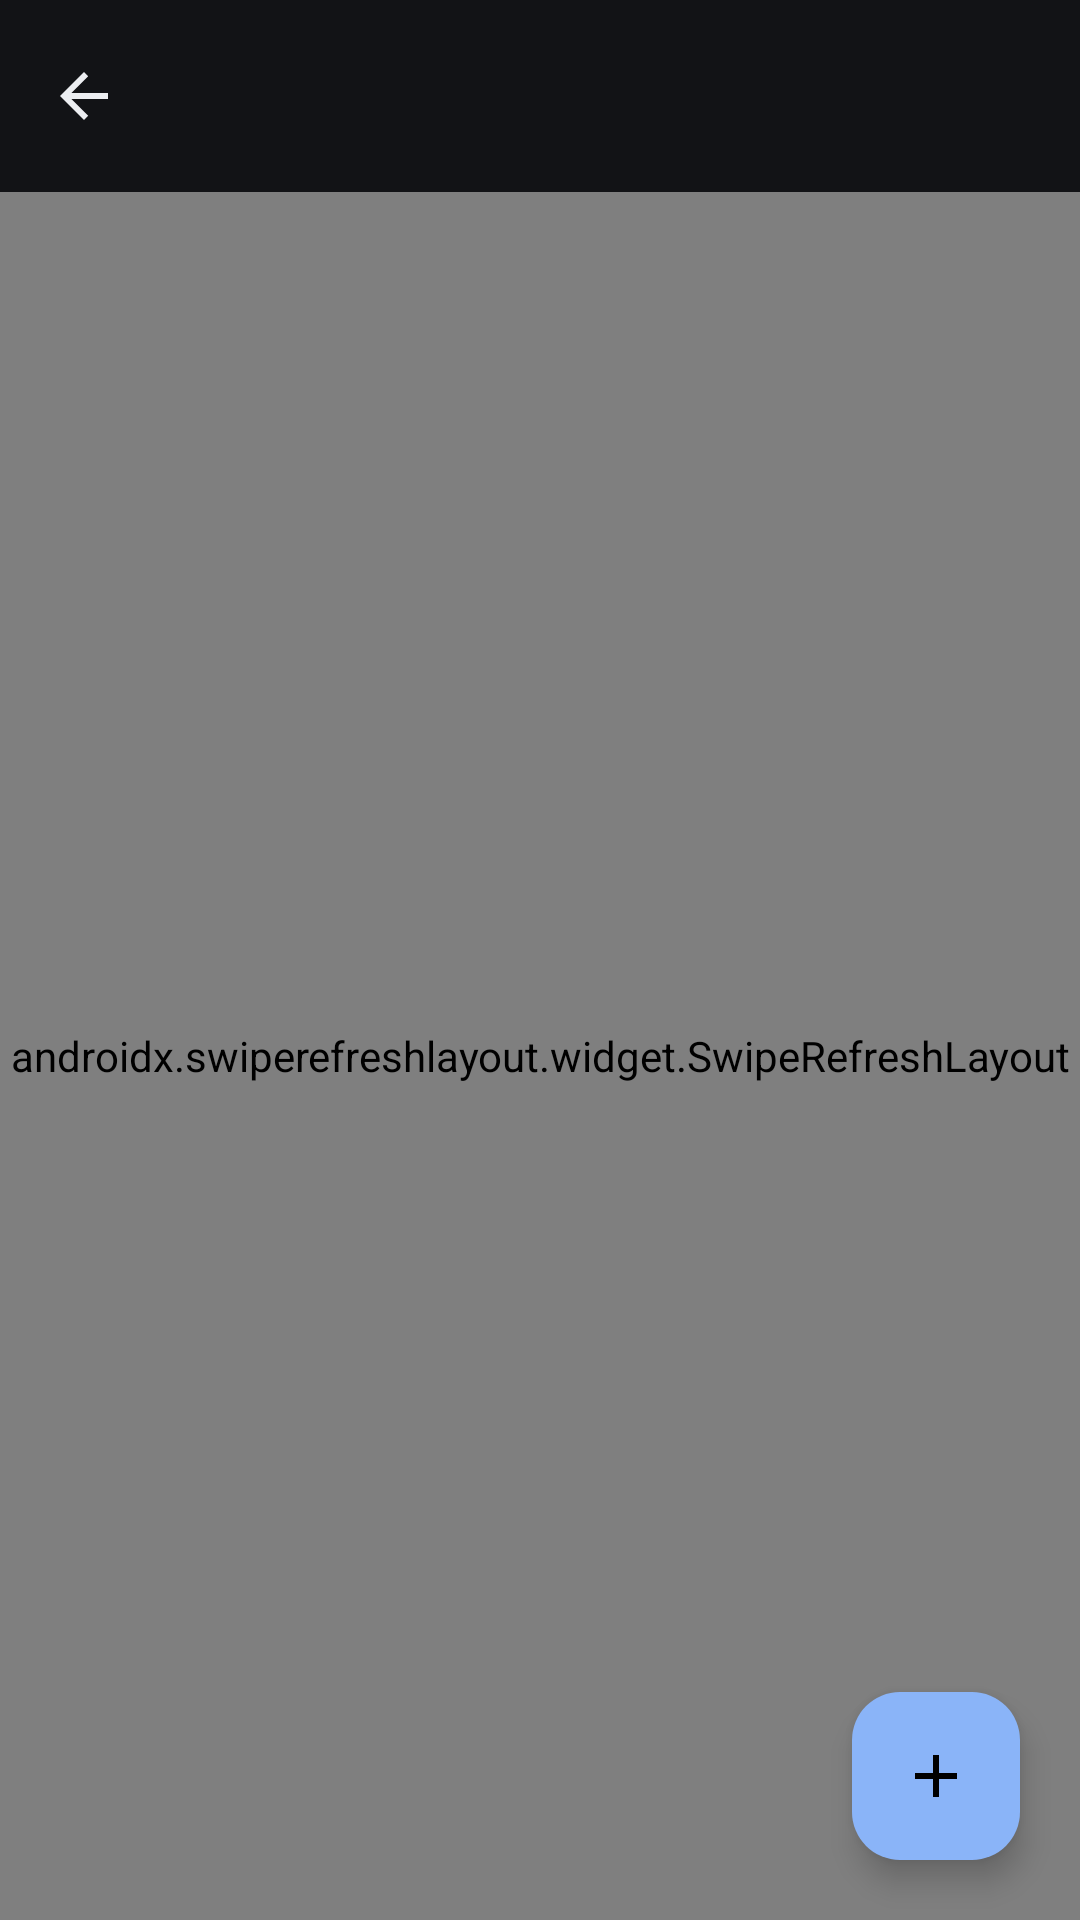

Android layout source for this screen:
<!-- AndroidManifest.xml: activity theme Theme.PhotoAlbum -->
<!-- res/layout/activity_album_detail.xml -->
<?xml version="1.0" encoding="utf-8"?>
<LinearLayout xmlns:android="http://schemas.android.com/apk/res/android"
    xmlns:app="http://schemas.android.com/apk/res-auto"
    android:layout_width="match_parent"
    android:layout_height="match_parent"
    android:background="@color/bg"
    android:orientation="vertical">

    <com.google.android.material.appbar.MaterialToolbar
        android:id="@+id/toolbar"
        android:layout_width="match_parent"
        android:layout_height="?attr/actionBarSize"
        app:navigationIcon="@drawable/ic_back"
        app:titleTextColor="@color/text_primary" />

    
    <TextView
        android:id="@+id/breadcrumb"
        android:layout_width="match_parent"
        android:layout_height="wrap_content"
        android:ellipsize="middle"
        android:maxLines="1"
        android:paddingStart="16dp"
        android:paddingEnd="16dp"
        android:paddingBottom="4dp"
        android:textColor="@color/text_secondary"
        android:textSize="12sp"
        android:visibility="gone" />

    
    <FrameLayout
        android:layout_width="match_parent"
        android:layout_height="0dp"
        android:layout_weight="1">

        <androidx.swiperefreshlayout.widget.SwipeRefreshLayout
            android:id="@+id/swipe"
            android:layout_width="match_parent"
            android:layout_height="match_parent">

            <androidx.recyclerview.widget.RecyclerView
                android:id="@+id/recycler"
                android:layout_width="match_parent"
                android:layout_height="match_parent"
                android:clipToPadding="false"
                android:paddingBottom="88dp" />
        </androidx.swiperefreshlayout.widget.SwipeRefreshLayout>

        <com.google.android.material.floatingactionbutton.FloatingActionButton
            android:id="@+id/fabAdd"
            android:layout_width="wrap_content"
            android:layout_height="wrap_content"
            android:layout_gravity="bottom|end"
            android:layout_margin="20dp"
            android:contentDescription="@string/upload_to_this_album"
            android:src="@drawable/ic_add"
            app:backgroundTint="@color/accent"
            app:tint="@color/black" />

        <LinearLayout
            android:id="@+id/uploadBar"
            android:layout_width="match_parent"
            android:layout_height="wrap_content"
            android:layout_gravity="bottom"
            android:layout_margin="12dp"
            android:background="@color/surface_high"
            android:orientation="vertical"
            android:padding="12dp"
            android:visibility="gone">

            <TextView
                android:id="@+id/uploadText"
                android:layout_width="match_parent"
                android:layout_height="wrap_content"
                android:textColor="@color/text_primary"
                android:textSize="13sp" />

            <ProgressBar
                android:id="@+id/uploadProgress"
                style="?android:attr/progressBarStyleHorizontal"
                android:layout_width="match_parent"
                android:layout_height="wrap_content"
                android:layout_marginTop="6dp"
                android:max="100" />
        </LinearLayout>
    </FrameLayout>
</LinearLayout>
<!-- resources referenced by this layout -->
<resources>
  <color name="accent">#FF8AB4F8</color>
  <color name="bg">#FF121316</color>
  <color name="black">#FF000000</color>
  <color name="surface_high">#FF24272C</color>
  <color name="text_primary">#FFECEEF1</color>
  <color name="text_secondary">#FF9AA0A6</color>
  <!-- drawable ic_add (drawable) -->
  <vector xmlns:android="http://schemas.android.com/apk/res/android"
      android:width="24dp" android:height="24dp" android:viewportWidth="24" android:viewportHeight="24"
      android:tint="@color/text_primary">
      <path android:fillColor="#FFFFFF" android:pathData="M11,5h2v14h-2z" />
      <path android:fillColor="#FFFFFF" android:pathData="M5,11h14v2h-14z" />
  </vector>
  <!-- drawable ic_back (drawable) -->
  <vector xmlns:android="http://schemas.android.com/apk/res/android"
      android:width="24dp" android:height="24dp" android:viewportWidth="24" android:viewportHeight="24"
      android:tint="@color/text_primary">
      <path android:fillColor="#FFFFFF" android:pathData="M20,11H7.8l5.6,-5.6L12,4l-8,8 8,8 1.4,-1.4L7.8,13H20z" />
  </vector>
  <string name="upload_to_this_album">上传到此相册</string>
  <style name="Theme.PhotoAlbum" parent="Theme.Material3.Dark.NoActionBar">
          <item name="colorPrimary">@color/accent</item>
          <item name="colorOnPrimary">@color/black</item>
          <item name="colorPrimaryContainer">@color/accent_dim</item>
          <item name="colorOnPrimaryContainer">@color/text_primary</item>
          <item name="colorSecondary">@color/accent</item>
          <item name="colorSurface">@color/surface</item>
          <item name="colorOnSurface">@color/text_primary</item>
          <item name="colorSurfaceVariant">@color/surface_high</item>
          <item name="colorOnSurfaceVariant">@color/text_secondary</item>
          <item name="android:colorBackground">@color/bg</item>
          <item name="colorOnBackground">@color/text_primary</item>
          <item name="android:statusBarColor">@color/bg</item>
          <item name="android:navigationBarColor">@color/surface</item>
          <item name="android:windowLightStatusBar">false</item>
          <item name="materialAlertDialogTheme">@style/Theme.PhotoAlbum.Dialog</item>
          <item name="bottomSheetDialogTheme">@style/Theme.PhotoAlbum.BottomSheet</item>
      </style>
  <color name="accent_dim">#FF3B5B87</color>
  <color name="surface">#FF1B1D21</color>
  <style name="Theme.PhotoAlbum.Dialog" parent="ThemeOverlay.Material3.MaterialAlertDialog">
          <item name="colorSurface">@color/surface_high</item>
          <item name="colorOnSurface">@color/text_primary</item>
      </style>
  <style name="Theme.PhotoAlbum.BottomSheet" parent="ThemeOverlay.Material3.BottomSheetDialog">
          <item name="bottomSheetStyle">@style/Widget.PhotoAlbum.BottomSheet</item>
      </style>
  <style name="Widget.PhotoAlbum.BottomSheet" parent="Widget.Material3.BottomSheet.Modal">
          <item name="backgroundTint">@color/surface_high</item>
      </style>
</resources>
